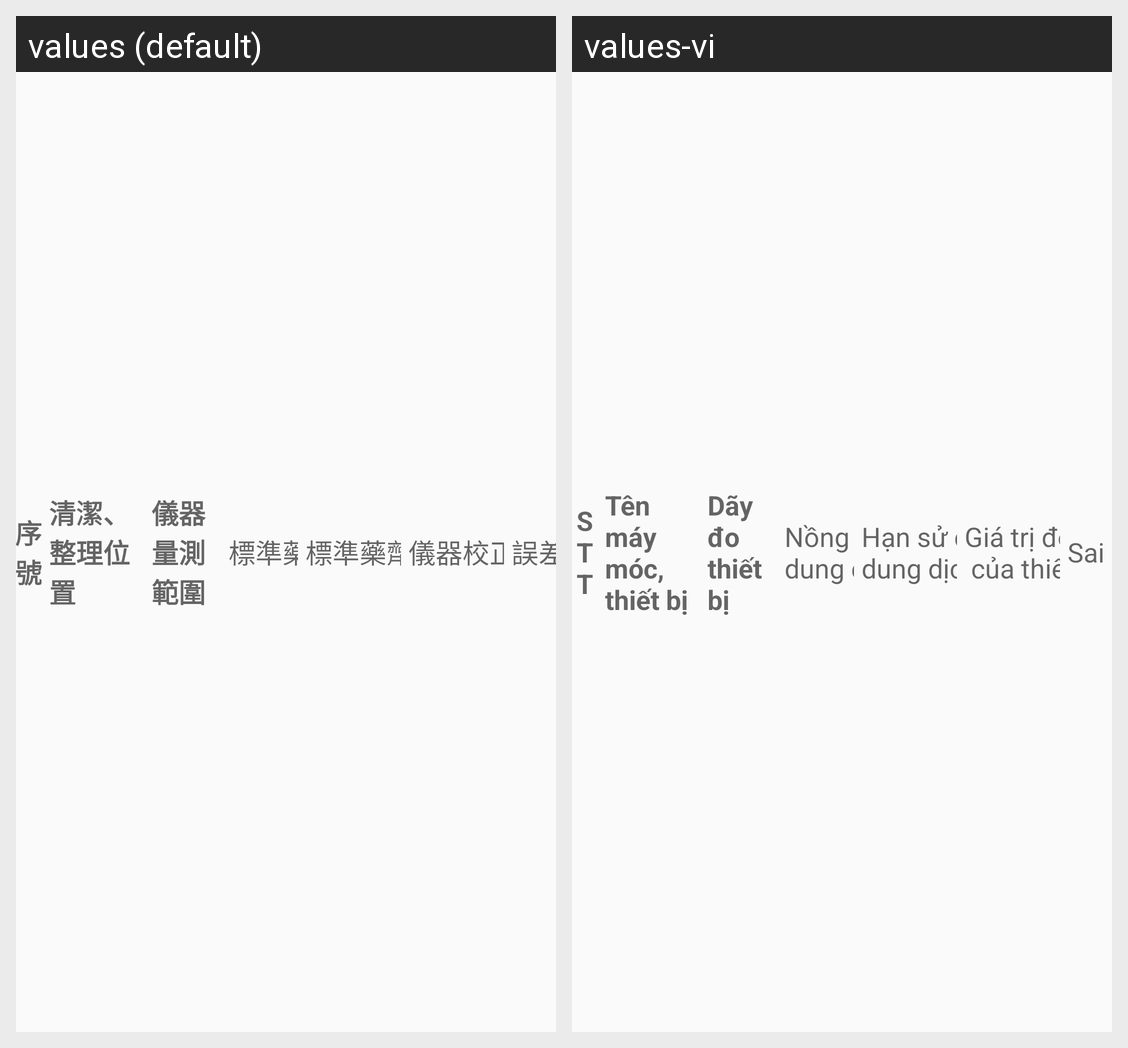

This grid shows one Android layout under two languages. Give, for every string resource on the screen, its name, the default text and each shown locale's text.
Android screen res/layout/kt04_hm03_fragment_row.xml rendered under 2 locales, left to right: values (default), values-vi. Device: Nexus 5 (rendered at 1080×1920; each locale shown at half size, 540×960, under a caption strip naming it); theme AppTheme.
Strings drawn on this screen, with the default value and each locale's value (text and hints the layout hard-codes, and strings that could not be matched under every locale, appear in the picture but are not listed):

tt_stt
  values: 序號
  values-vi: STT

tenmaymoc
  values: 清潔、整理位置
  values-vi: Tên máy móc, thiết bị

daydo
  values: 儀器量測範圍
  values-vi: Dãy đo
      thiết bị

nongdo
  values: 標準藥劑濃度
  values-vi: Nồng độ
      dung dịch chuẩn

hansudung
  values: 標準藥劑使用期限
  values-vi: Hạn sử dụng của
      dung dịch chuẩn

giatri
  values: 儀器校正結果
  values-vi: Giá trị đọc được
       của thiết bị

saiso
  values: 誤差(%)
  values-vi: Sai số (%)
